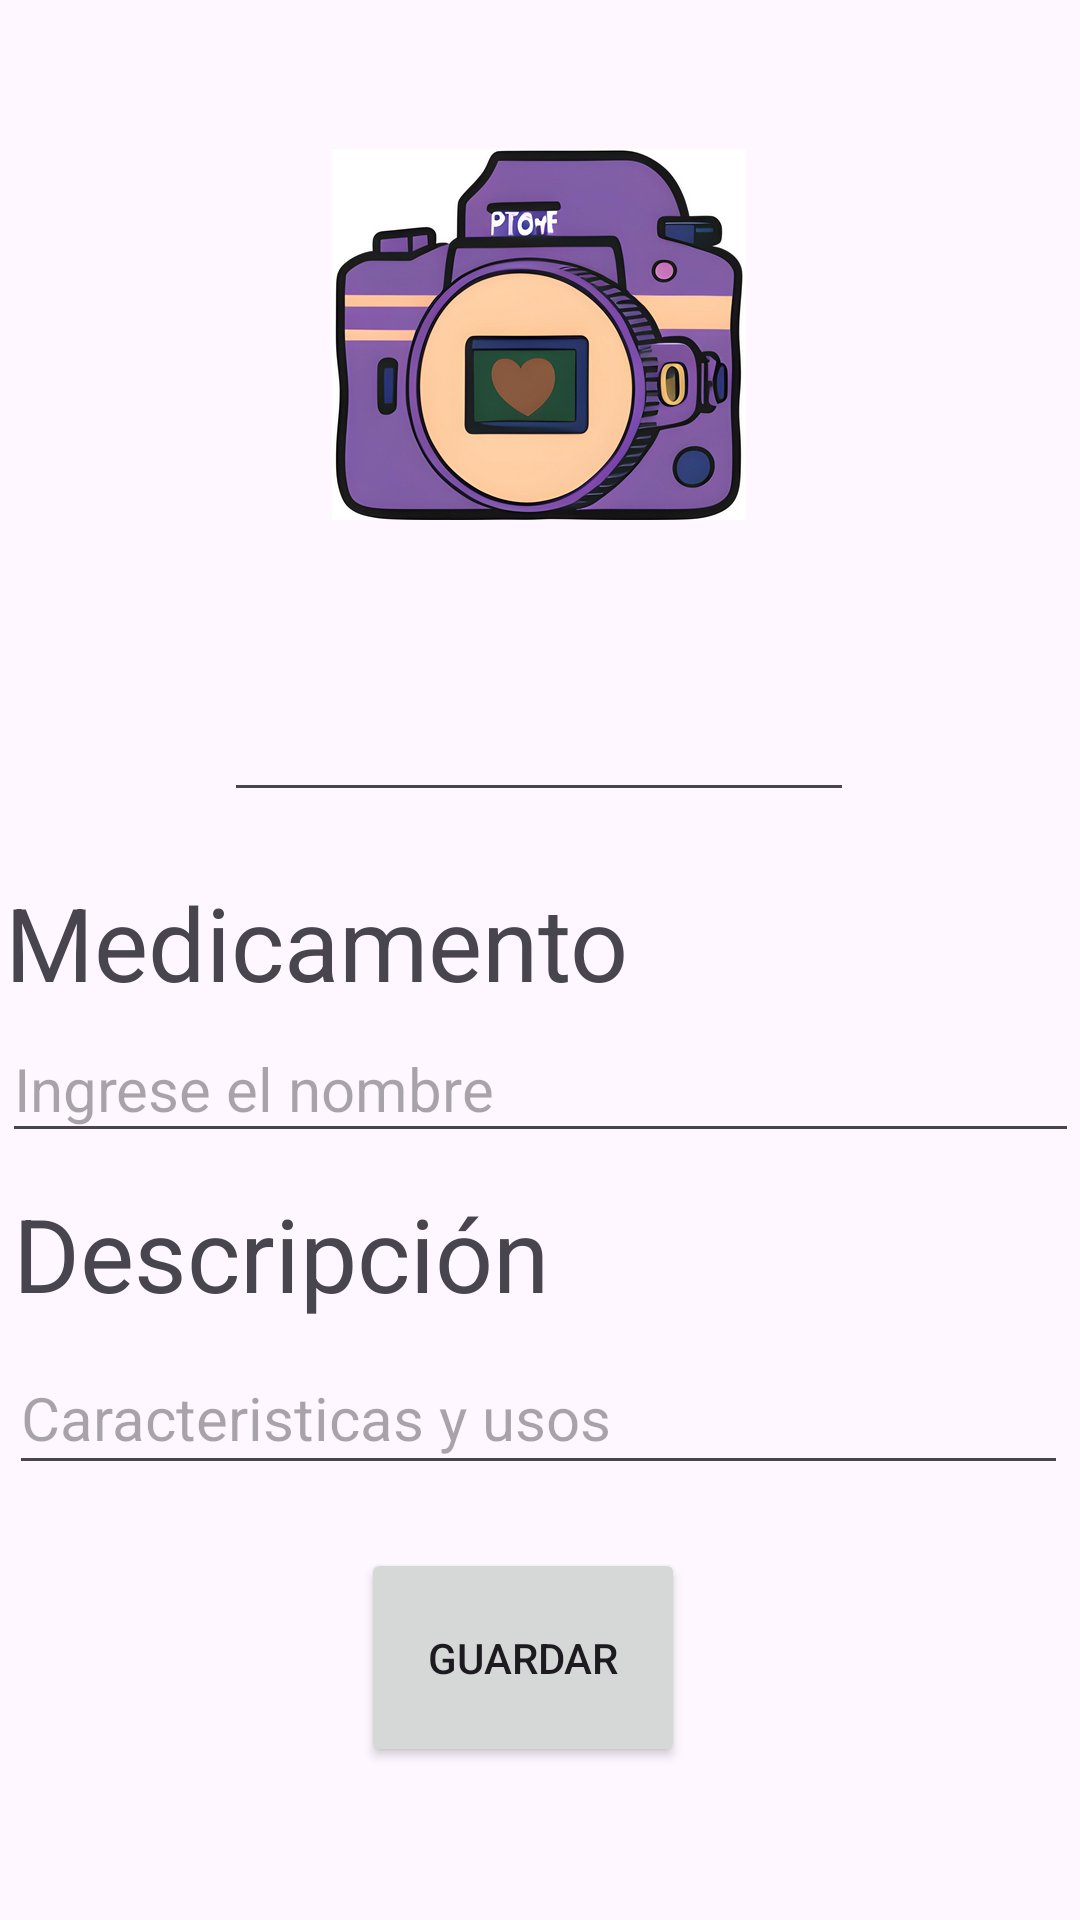

The Android layout XML behind this screen, and the referenced resources:
<!-- AndroidManifest.xml: application theme Theme.PastillasYBienestar -->
<!-- res/layout/activity_agregar.xml -->
<?xml version="1.0" encoding="utf-8"?>
<androidx.constraintlayout.widget.ConstraintLayout xmlns:android="http://schemas.android.com/apk/res/android"
    xmlns:app="http://schemas.android.com/apk/res-auto"
    xmlns:tools="http://schemas.android.com/tools"
    android:layout_width="match_parent"
    android:layout_height="match_parent"
    tools:context=".Agregar">

    <ImageView
        android:id="@+id/miImageView"
        android:layout_width="wrap_content"
        android:layout_height="wrap_content"
        android:onClick="onImageViewClick"
        app:layout_constraintBottom_toBottomOf="parent"
        app:layout_constraintEnd_toEndOf="parent"
        app:layout_constraintHorizontal_bias="0.498"
        app:layout_constraintStart_toStartOf="parent"
        app:layout_constraintTop_toTopOf="parent"
        app:layout_constraintVertical_bias="0.096"
        app:srcCompat="@drawable/camara" />

    <TextView
        android:id="@+id/textView2"
        android:layout_width="357dp"
        android:layout_height="47dp"
        android:layout_marginBottom="264dp"
        android:onClick="dispatchTakePictureIntent"
        android:text="Medicamento"
        android:textSize="34sp"
        app:layout_constraintBottom_toBottomOf="parent"
        app:layout_constraintEnd_toEndOf="parent"
        app:layout_constraintStart_toStartOf="parent"
        app:layout_constraintTop_toBottomOf="@+id/edID"
        app:layout_constraintVertical_bias="0.355" />

    <Button
        android:id="@+id/btnGuardar"
        android:layout_width="108dp"
        android:layout_height="73dp"
        android:onClick="guardarMedic"
        android:text="Guardar"
        app:layout_constraintBottom_toBottomOf="parent"
        app:layout_constraintEnd_toEndOf="parent"
        app:layout_constraintHorizontal_bias="0.478"
        app:layout_constraintStart_toStartOf="parent"
        app:layout_constraintTop_toBottomOf="@+id/infMedicamento"
        app:layout_constraintVertical_bias="0.29" />

    <TextView
        android:id="@+id/textView4"
        android:layout_width="349dp"
        android:layout_height="52dp"
        android:text="Descripción "
        android:textSize="34sp"
        app:layout_constraintBottom_toBottomOf="parent"
        app:layout_constraintEnd_toEndOf="parent"
        app:layout_constraintHorizontal_bias="0.403"
        app:layout_constraintStart_toStartOf="parent"
        app:layout_constraintTop_toBottomOf="@+id/nomMedicamento"
        app:layout_constraintVertical_bias="0.053" />

    <EditText
        android:id="@+id/nomMedicamento"
        android:layout_width="359dp"
        android:layout_height="46dp"
        android:ems="10"
        android:hint="Ingrese el nombre "
        android:inputType="text"
        android:textSize="20sp"
        app:layout_constraintBottom_toBottomOf="parent"
        app:layout_constraintEnd_toEndOf="parent"
        app:layout_constraintStart_toStartOf="parent"
        app:layout_constraintTop_toBottomOf="@+id/textView2"
        app:layout_constraintVertical_bias="0.0" />

    <EditText
        android:id="@+id/infMedicamento"
        android:layout_width="353dp"
        android:layout_height="48dp"
        android:ems="10"
        android:hint="Caracteristicas y usos"
        android:inputType="text"
        android:textSize="20sp"
        app:layout_constraintBottom_toBottomOf="parent"
        app:layout_constraintEnd_toEndOf="parent"
        app:layout_constraintHorizontal_bias="0.431"
        app:layout_constraintStart_toStartOf="parent"
        app:layout_constraintTop_toBottomOf="@+id/textView4"
        app:layout_constraintVertical_bias="0.0" />

    <EditText
        android:id="@+id/edID"
        android:layout_width="wrap_content"
        android:layout_height="wrap_content"
        android:layout_marginTop="56dp"
        android:ems="10"
        android:inputType="text"
        app:layout_constraintEnd_toEndOf="parent"
        app:layout_constraintHorizontal_bias="0.497"
        app:layout_constraintStart_toStartOf="parent"
        app:layout_constraintTop_toBottomOf="@+id/miImageView" />

</androidx.constraintlayout.widget.ConstraintLayout>
<!-- resources referenced by this layout -->
<resources>
  <!-- drawable camara: png bitmap (drawable-nodpi, 217747 bytes) -->
  <style name="Theme.PastillasYBienestar" parent="Base.Theme.PastillasYBienestar" />
  <style name="Base.Theme.PastillasYBienestar" parent="Theme.Material3.DayNight.NoActionBar">
          
          
      </style>
</resources>
